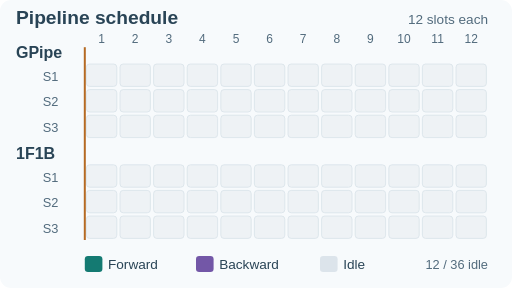
t = 0.00 s
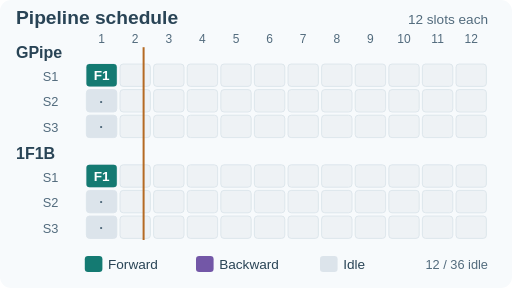
t = 1.75 s
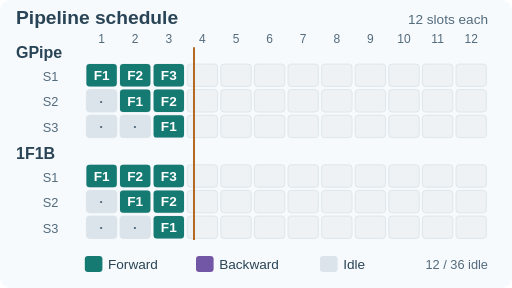
t = 3.25 s
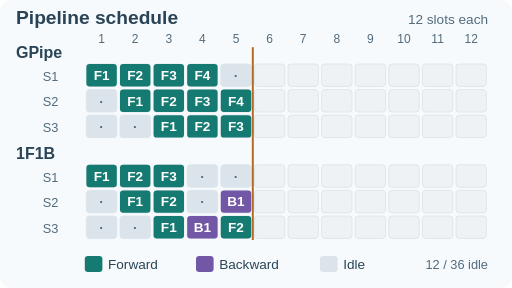
t = 5.00 s
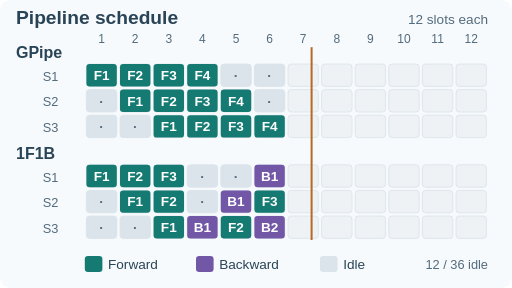
t = 6.75 s
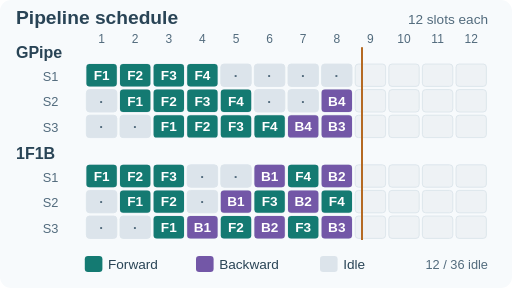
t = 8.25 s

The animated SVG that drew these frames (rendered in a browser with its animation timeline set to each time). Animation: 2 SMIL elements (animate=1,animateTransform=1); frames cover the first 8.25 s, repeats indefinitely.

<svg xmlns="http://www.w3.org/2000/svg" viewBox="0 0 640 360" role="img" aria-labelledby="title desc"><title id="title">GPipe versus synchronous non-interleaved 1F1B</title><desc id="desc">Three stages, four micro-batches. Each schedule finishes in twelve equal time slots with twelve idle stage-slots. Forward and backward dependencies are preserved. The moving cursor reveals completed work only. Timing is schematic.</desc><g font-family="Arial,Helvetica,sans-serif"><rect x="0" y="0" width="640" height="360" fill="#f7fafc" rx="14"/><text x="20" y="30" font-size="24" fill="#294456" text-anchor="start" font-weight="700">Pipeline schedule</text><text x="610" y="30" font-size="17" fill="#526b7d" text-anchor="end">12 slots each</text><text x="127" y="54" font-size="15" fill="#526b7d" text-anchor="middle">1</text><text x="169" y="54" font-size="15" fill="#526b7d" text-anchor="middle">2</text><text x="211" y="54" font-size="15" fill="#526b7d" text-anchor="middle">3</text><text x="253" y="54" font-size="15" fill="#526b7d" text-anchor="middle">4</text><text x="295" y="54" font-size="15" fill="#526b7d" text-anchor="middle">5</text><text x="337" y="54" font-size="15" fill="#526b7d" text-anchor="middle">6</text><text x="379" y="54" font-size="15" fill="#526b7d" text-anchor="middle">7</text><text x="421" y="54" font-size="15" fill="#526b7d" text-anchor="middle">8</text><text x="463" y="54" font-size="15" fill="#526b7d" text-anchor="middle">9</text><text x="505" y="54" font-size="15" fill="#526b7d" text-anchor="middle">10</text><text x="547" y="54" font-size="15" fill="#526b7d" text-anchor="middle">11</text><text x="589" y="54" font-size="15" fill="#526b7d" text-anchor="middle">12</text><defs><clipPath id="reveal"><rect x="106" y="0" width="0" height="360"><animate attributeName="width" values="0;42;84;126;168;210;252;294;336;378;420;462;504;504" keyTimes="0.00000000;0.07142857;0.14285714;0.21428571;0.28571429;0.35714286;0.42857143;0.50000000;0.57142857;0.64285714;0.71428571;0.78571429;0.85714286;1" calcMode="discrete" dur="14s" repeatCount="indefinite"/></rect></clipPath></defs><text x="20" y="73" font-size="20" fill="#294456" text-anchor="start" font-weight="700">GPipe</text><text x="73" y="101" font-size="16" fill="#526b7d" text-anchor="end">S1</text><rect x="108" y="80" width="38" height="28" fill="#eef2f5" rx="4" stroke="#d8e2e9"/><rect x="150" y="80" width="38" height="28" fill="#eef2f5" rx="4" stroke="#d8e2e9"/><rect x="192" y="80" width="38" height="28" fill="#eef2f5" rx="4" stroke="#d8e2e9"/><rect x="234" y="80" width="38" height="28" fill="#eef2f5" rx="4" stroke="#d8e2e9"/><rect x="276" y="80" width="38" height="28" fill="#eef2f5" rx="4" stroke="#d8e2e9"/><rect x="318" y="80" width="38" height="28" fill="#eef2f5" rx="4" stroke="#d8e2e9"/><rect x="360" y="80" width="38" height="28" fill="#eef2f5" rx="4" stroke="#d8e2e9"/><rect x="402" y="80" width="38" height="28" fill="#eef2f5" rx="4" stroke="#d8e2e9"/><rect x="444" y="80" width="38" height="28" fill="#eef2f5" rx="4" stroke="#d8e2e9"/><rect x="486" y="80" width="38" height="28" fill="#eef2f5" rx="4" stroke="#d8e2e9"/><rect x="528" y="80" width="38" height="28" fill="#eef2f5" rx="4" stroke="#d8e2e9"/><rect x="570" y="80" width="38" height="28" fill="#eef2f5" rx="4" stroke="#d8e2e9"/><text x="73" y="133" font-size="16" fill="#526b7d" text-anchor="end">S2</text><rect x="108" y="112" width="38" height="28" fill="#eef2f5" rx="4" stroke="#d8e2e9"/><rect x="150" y="112" width="38" height="28" fill="#eef2f5" rx="4" stroke="#d8e2e9"/><rect x="192" y="112" width="38" height="28" fill="#eef2f5" rx="4" stroke="#d8e2e9"/><rect x="234" y="112" width="38" height="28" fill="#eef2f5" rx="4" stroke="#d8e2e9"/><rect x="276" y="112" width="38" height="28" fill="#eef2f5" rx="4" stroke="#d8e2e9"/><rect x="318" y="112" width="38" height="28" fill="#eef2f5" rx="4" stroke="#d8e2e9"/><rect x="360" y="112" width="38" height="28" fill="#eef2f5" rx="4" stroke="#d8e2e9"/><rect x="402" y="112" width="38" height="28" fill="#eef2f5" rx="4" stroke="#d8e2e9"/><rect x="444" y="112" width="38" height="28" fill="#eef2f5" rx="4" stroke="#d8e2e9"/><rect x="486" y="112" width="38" height="28" fill="#eef2f5" rx="4" stroke="#d8e2e9"/><rect x="528" y="112" width="38" height="28" fill="#eef2f5" rx="4" stroke="#d8e2e9"/><rect x="570" y="112" width="38" height="28" fill="#eef2f5" rx="4" stroke="#d8e2e9"/><text x="73" y="165" font-size="16" fill="#526b7d" text-anchor="end">S3</text><rect x="108" y="144" width="38" height="28" fill="#eef2f5" rx="4" stroke="#d8e2e9"/><rect x="150" y="144" width="38" height="28" fill="#eef2f5" rx="4" stroke="#d8e2e9"/><rect x="192" y="144" width="38" height="28" fill="#eef2f5" rx="4" stroke="#d8e2e9"/><rect x="234" y="144" width="38" height="28" fill="#eef2f5" rx="4" stroke="#d8e2e9"/><rect x="276" y="144" width="38" height="28" fill="#eef2f5" rx="4" stroke="#d8e2e9"/><rect x="318" y="144" width="38" height="28" fill="#eef2f5" rx="4" stroke="#d8e2e9"/><rect x="360" y="144" width="38" height="28" fill="#eef2f5" rx="4" stroke="#d8e2e9"/><rect x="402" y="144" width="38" height="28" fill="#eef2f5" rx="4" stroke="#d8e2e9"/><rect x="444" y="144" width="38" height="28" fill="#eef2f5" rx="4" stroke="#d8e2e9"/><rect x="486" y="144" width="38" height="28" fill="#eef2f5" rx="4" stroke="#d8e2e9"/><rect x="528" y="144" width="38" height="28" fill="#eef2f5" rx="4" stroke="#d8e2e9"/><rect x="570" y="144" width="38" height="28" fill="#eef2f5" rx="4" stroke="#d8e2e9"/><text x="20" y="199" font-size="20" fill="#294456" text-anchor="start" font-weight="700">1F1B</text><text x="73" y="227" font-size="16" fill="#526b7d" text-anchor="end">S1</text><rect x="108" y="206" width="38" height="28" fill="#eef2f5" rx="4" stroke="#d8e2e9"/><rect x="150" y="206" width="38" height="28" fill="#eef2f5" rx="4" stroke="#d8e2e9"/><rect x="192" y="206" width="38" height="28" fill="#eef2f5" rx="4" stroke="#d8e2e9"/><rect x="234" y="206" width="38" height="28" fill="#eef2f5" rx="4" stroke="#d8e2e9"/><rect x="276" y="206" width="38" height="28" fill="#eef2f5" rx="4" stroke="#d8e2e9"/><rect x="318" y="206" width="38" height="28" fill="#eef2f5" rx="4" stroke="#d8e2e9"/><rect x="360" y="206" width="38" height="28" fill="#eef2f5" rx="4" stroke="#d8e2e9"/><rect x="402" y="206" width="38" height="28" fill="#eef2f5" rx="4" stroke="#d8e2e9"/><rect x="444" y="206" width="38" height="28" fill="#eef2f5" rx="4" stroke="#d8e2e9"/><rect x="486" y="206" width="38" height="28" fill="#eef2f5" rx="4" stroke="#d8e2e9"/><rect x="528" y="206" width="38" height="28" fill="#eef2f5" rx="4" stroke="#d8e2e9"/><rect x="570" y="206" width="38" height="28" fill="#eef2f5" rx="4" stroke="#d8e2e9"/><text x="73" y="259" font-size="16" fill="#526b7d" text-anchor="end">S2</text><rect x="108" y="238" width="38" height="28" fill="#eef2f5" rx="4" stroke="#d8e2e9"/><rect x="150" y="238" width="38" height="28" fill="#eef2f5" rx="4" stroke="#d8e2e9"/><rect x="192" y="238" width="38" height="28" fill="#eef2f5" rx="4" stroke="#d8e2e9"/><rect x="234" y="238" width="38" height="28" fill="#eef2f5" rx="4" stroke="#d8e2e9"/><rect x="276" y="238" width="38" height="28" fill="#eef2f5" rx="4" stroke="#d8e2e9"/><rect x="318" y="238" width="38" height="28" fill="#eef2f5" rx="4" stroke="#d8e2e9"/><rect x="360" y="238" width="38" height="28" fill="#eef2f5" rx="4" stroke="#d8e2e9"/><rect x="402" y="238" width="38" height="28" fill="#eef2f5" rx="4" stroke="#d8e2e9"/><rect x="444" y="238" width="38" height="28" fill="#eef2f5" rx="4" stroke="#d8e2e9"/><rect x="486" y="238" width="38" height="28" fill="#eef2f5" rx="4" stroke="#d8e2e9"/><rect x="528" y="238" width="38" height="28" fill="#eef2f5" rx="4" stroke="#d8e2e9"/><rect x="570" y="238" width="38" height="28" fill="#eef2f5" rx="4" stroke="#d8e2e9"/><text x="73" y="291" font-size="16" fill="#526b7d" text-anchor="end">S3</text><rect x="108" y="270" width="38" height="28" fill="#eef2f5" rx="4" stroke="#d8e2e9"/><rect x="150" y="270" width="38" height="28" fill="#eef2f5" rx="4" stroke="#d8e2e9"/><rect x="192" y="270" width="38" height="28" fill="#eef2f5" rx="4" stroke="#d8e2e9"/><rect x="234" y="270" width="38" height="28" fill="#eef2f5" rx="4" stroke="#d8e2e9"/><rect x="276" y="270" width="38" height="28" fill="#eef2f5" rx="4" stroke="#d8e2e9"/><rect x="318" y="270" width="38" height="28" fill="#eef2f5" rx="4" stroke="#d8e2e9"/><rect x="360" y="270" width="38" height="28" fill="#eef2f5" rx="4" stroke="#d8e2e9"/><rect x="402" y="270" width="38" height="28" fill="#eef2f5" rx="4" stroke="#d8e2e9"/><rect x="444" y="270" width="38" height="28" fill="#eef2f5" rx="4" stroke="#d8e2e9"/><rect x="486" y="270" width="38" height="28" fill="#eef2f5" rx="4" stroke="#d8e2e9"/><rect x="528" y="270" width="38" height="28" fill="#eef2f5" rx="4" stroke="#d8e2e9"/><rect x="570" y="270" width="38" height="28" fill="#eef2f5" rx="4" stroke="#d8e2e9"/><g clip-path="url(#reveal)"><g id="op-0-0-0"><rect x="108" y="80" width="38" height="28" fill="#147a72" rx="4"/><text x="127" y="100" font-size="17" fill="#ffffff" text-anchor="middle" font-weight="700">F1</text></g><g id="op-0-0-1"><rect x="150" y="80" width="38" height="28" fill="#147a72" rx="4"/><text x="169" y="100" font-size="17" fill="#ffffff" text-anchor="middle" font-weight="700">F2</text></g><g id="op-0-0-2"><rect x="192" y="80" width="38" height="28" fill="#147a72" rx="4"/><text x="211" y="100" font-size="17" fill="#ffffff" text-anchor="middle" font-weight="700">F3</text></g><g id="op-0-0-3"><rect x="234" y="80" width="38" height="28" fill="#147a72" rx="4"/><text x="253" y="100" font-size="17" fill="#ffffff" text-anchor="middle" font-weight="700">F4</text></g><g id="op-0-0-4"><rect x="276" y="80" width="38" height="28" fill="#dce4eb" rx="4"/><text x="295" y="100" font-size="17" fill="#526b7d" text-anchor="middle" font-weight="700">·</text></g><g id="op-0-0-5"><rect x="318" y="80" width="38" height="28" fill="#dce4eb" rx="4"/><text x="337" y="100" font-size="17" fill="#526b7d" text-anchor="middle" font-weight="700">·</text></g><g id="op-0-0-6"><rect x="360" y="80" width="38" height="28" fill="#dce4eb" rx="4"/><text x="379" y="100" font-size="17" fill="#526b7d" text-anchor="middle" font-weight="700">·</text></g><g id="op-0-0-7"><rect x="402" y="80" width="38" height="28" fill="#dce4eb" rx="4"/><text x="421" y="100" font-size="17" fill="#526b7d" text-anchor="middle" font-weight="700">·</text></g><g id="op-0-0-8"><rect x="444" y="80" width="38" height="28" fill="#7357a7" rx="4"/><text x="463" y="100" font-size="17" fill="#ffffff" text-anchor="middle" font-weight="700">B4</text></g><g id="op-0-0-9"><rect x="486" y="80" width="38" height="28" fill="#7357a7" rx="4"/><text x="505" y="100" font-size="17" fill="#ffffff" text-anchor="middle" font-weight="700">B3</text></g><g id="op-0-0-10"><rect x="528" y="80" width="38" height="28" fill="#7357a7" rx="4"/><text x="547" y="100" font-size="17" fill="#ffffff" text-anchor="middle" font-weight="700">B2</text></g><g id="op-0-0-11"><rect x="570" y="80" width="38" height="28" fill="#7357a7" rx="4"/><text x="589" y="100" font-size="17" fill="#ffffff" text-anchor="middle" font-weight="700">B1</text></g><g id="op-0-1-0"><rect x="108" y="112" width="38" height="28" fill="#dce4eb" rx="4"/><text x="127" y="132" font-size="17" fill="#526b7d" text-anchor="middle" font-weight="700">·</text></g><g id="op-0-1-1"><rect x="150" y="112" width="38" height="28" fill="#147a72" rx="4"/><text x="169" y="132" font-size="17" fill="#ffffff" text-anchor="middle" font-weight="700">F1</text></g><g id="op-0-1-2"><rect x="192" y="112" width="38" height="28" fill="#147a72" rx="4"/><text x="211" y="132" font-size="17" fill="#ffffff" text-anchor="middle" font-weight="700">F2</text></g><g id="op-0-1-3"><rect x="234" y="112" width="38" height="28" fill="#147a72" rx="4"/><text x="253" y="132" font-size="17" fill="#ffffff" text-anchor="middle" font-weight="700">F3</text></g><g id="op-0-1-4"><rect x="276" y="112" width="38" height="28" fill="#147a72" rx="4"/><text x="295" y="132" font-size="17" fill="#ffffff" text-anchor="middle" font-weight="700">F4</text></g><g id="op-0-1-5"><rect x="318" y="112" width="38" height="28" fill="#dce4eb" rx="4"/><text x="337" y="132" font-size="17" fill="#526b7d" text-anchor="middle" font-weight="700">·</text></g><g id="op-0-1-6"><rect x="360" y="112" width="38" height="28" fill="#dce4eb" rx="4"/><text x="379" y="132" font-size="17" fill="#526b7d" text-anchor="middle" font-weight="700">·</text></g><g id="op-0-1-7"><rect x="402" y="112" width="38" height="28" fill="#7357a7" rx="4"/><text x="421" y="132" font-size="17" fill="#ffffff" text-anchor="middle" font-weight="700">B4</text></g><g id="op-0-1-8"><rect x="444" y="112" width="38" height="28" fill="#7357a7" rx="4"/><text x="463" y="132" font-size="17" fill="#ffffff" text-anchor="middle" font-weight="700">B3</text></g><g id="op-0-1-9"><rect x="486" y="112" width="38" height="28" fill="#7357a7" rx="4"/><text x="505" y="132" font-size="17" fill="#ffffff" text-anchor="middle" font-weight="700">B2</text></g><g id="op-0-1-10"><rect x="528" y="112" width="38" height="28" fill="#7357a7" rx="4"/><text x="547" y="132" font-size="17" fill="#ffffff" text-anchor="middle" font-weight="700">B1</text></g><g id="op-0-1-11"><rect x="570" y="112" width="38" height="28" fill="#dce4eb" rx="4"/><text x="589" y="132" font-size="17" fill="#526b7d" text-anchor="middle" font-weight="700">·</text></g><g id="op-0-2-0"><rect x="108" y="144" width="38" height="28" fill="#dce4eb" rx="4"/><text x="127" y="164" font-size="17" fill="#526b7d" text-anchor="middle" font-weight="700">·</text></g><g id="op-0-2-1"><rect x="150" y="144" width="38" height="28" fill="#dce4eb" rx="4"/><text x="169" y="164" font-size="17" fill="#526b7d" text-anchor="middle" font-weight="700">·</text></g><g id="op-0-2-2"><rect x="192" y="144" width="38" height="28" fill="#147a72" rx="4"/><text x="211" y="164" font-size="17" fill="#ffffff" text-anchor="middle" font-weight="700">F1</text></g><g id="op-0-2-3"><rect x="234" y="144" width="38" height="28" fill="#147a72" rx="4"/><text x="253" y="164" font-size="17" fill="#ffffff" text-anchor="middle" font-weight="700">F2</text></g><g id="op-0-2-4"><rect x="276" y="144" width="38" height="28" fill="#147a72" rx="4"/><text x="295" y="164" font-size="17" fill="#ffffff" text-anchor="middle" font-weight="700">F3</text></g><g id="op-0-2-5"><rect x="318" y="144" width="38" height="28" fill="#147a72" rx="4"/><text x="337" y="164" font-size="17" fill="#ffffff" text-anchor="middle" font-weight="700">F4</text></g><g id="op-0-2-6"><rect x="360" y="144" width="38" height="28" fill="#7357a7" rx="4"/><text x="379" y="164" font-size="17" fill="#ffffff" text-anchor="middle" font-weight="700">B4</text></g><g id="op-0-2-7"><rect x="402" y="144" width="38" height="28" fill="#7357a7" rx="4"/><text x="421" y="164" font-size="17" fill="#ffffff" text-anchor="middle" font-weight="700">B3</text></g><g id="op-0-2-8"><rect x="444" y="144" width="38" height="28" fill="#7357a7" rx="4"/><text x="463" y="164" font-size="17" fill="#ffffff" text-anchor="middle" font-weight="700">B2</text></g><g id="op-0-2-9"><rect x="486" y="144" width="38" height="28" fill="#7357a7" rx="4"/><text x="505" y="164" font-size="17" fill="#ffffff" text-anchor="middle" font-weight="700">B1</text></g><g id="op-0-2-10"><rect x="528" y="144" width="38" height="28" fill="#dce4eb" rx="4"/><text x="547" y="164" font-size="17" fill="#526b7d" text-anchor="middle" font-weight="700">·</text></g><g id="op-0-2-11"><rect x="570" y="144" width="38" height="28" fill="#dce4eb" rx="4"/><text x="589" y="164" font-size="17" fill="#526b7d" text-anchor="middle" font-weight="700">·</text></g><g id="op-1-0-0"><rect x="108" y="206" width="38" height="28" fill="#147a72" rx="4"/><text x="127" y="226" font-size="17" fill="#ffffff" text-anchor="middle" font-weight="700">F1</text></g><g id="op-1-0-1"><rect x="150" y="206" width="38" height="28" fill="#147a72" rx="4"/><text x="169" y="226" font-size="17" fill="#ffffff" text-anchor="middle" font-weight="700">F2</text></g><g id="op-1-0-2"><rect x="192" y="206" width="38" height="28" fill="#147a72" rx="4"/><text x="211" y="226" font-size="17" fill="#ffffff" text-anchor="middle" font-weight="700">F3</text></g><g id="op-1-0-3"><rect x="234" y="206" width="38" height="28" fill="#dce4eb" rx="4"/><text x="253" y="226" font-size="17" fill="#526b7d" text-anchor="middle" font-weight="700">·</text></g><g id="op-1-0-4"><rect x="276" y="206" width="38" height="28" fill="#dce4eb" rx="4"/><text x="295" y="226" font-size="17" fill="#526b7d" text-anchor="middle" font-weight="700">·</text></g><g id="op-1-0-5"><rect x="318" y="206" width="38" height="28" fill="#7357a7" rx="4"/><text x="337" y="226" font-size="17" fill="#ffffff" text-anchor="middle" font-weight="700">B1</text></g><g id="op-1-0-6"><rect x="360" y="206" width="38" height="28" fill="#147a72" rx="4"/><text x="379" y="226" font-size="17" fill="#ffffff" text-anchor="middle" font-weight="700">F4</text></g><g id="op-1-0-7"><rect x="402" y="206" width="38" height="28" fill="#7357a7" rx="4"/><text x="421" y="226" font-size="17" fill="#ffffff" text-anchor="middle" font-weight="700">B2</text></g><g id="op-1-0-8"><rect x="444" y="206" width="38" height="28" fill="#dce4eb" rx="4"/><text x="463" y="226" font-size="17" fill="#526b7d" text-anchor="middle" font-weight="700">·</text></g><g id="op-1-0-9"><rect x="486" y="206" width="38" height="28" fill="#7357a7" rx="4"/><text x="505" y="226" font-size="17" fill="#ffffff" text-anchor="middle" font-weight="700">B3</text></g><g id="op-1-0-10"><rect x="528" y="206" width="38" height="28" fill="#dce4eb" rx="4"/><text x="547" y="226" font-size="17" fill="#526b7d" text-anchor="middle" font-weight="700">·</text></g><g id="op-1-0-11"><rect x="570" y="206" width="38" height="28" fill="#7357a7" rx="4"/><text x="589" y="226" font-size="17" fill="#ffffff" text-anchor="middle" font-weight="700">B4</text></g><g id="op-1-1-0"><rect x="108" y="238" width="38" height="28" fill="#dce4eb" rx="4"/><text x="127" y="258" font-size="17" fill="#526b7d" text-anchor="middle" font-weight="700">·</text></g><g id="op-1-1-1"><rect x="150" y="238" width="38" height="28" fill="#147a72" rx="4"/><text x="169" y="258" font-size="17" fill="#ffffff" text-anchor="middle" font-weight="700">F1</text></g><g id="op-1-1-2"><rect x="192" y="238" width="38" height="28" fill="#147a72" rx="4"/><text x="211" y="258" font-size="17" fill="#ffffff" text-anchor="middle" font-weight="700">F2</text></g><g id="op-1-1-3"><rect x="234" y="238" width="38" height="28" fill="#dce4eb" rx="4"/><text x="253" y="258" font-size="17" fill="#526b7d" text-anchor="middle" font-weight="700">·</text></g><g id="op-1-1-4"><rect x="276" y="238" width="38" height="28" fill="#7357a7" rx="4"/><text x="295" y="258" font-size="17" fill="#ffffff" text-anchor="middle" font-weight="700">B1</text></g><g id="op-1-1-5"><rect x="318" y="238" width="38" height="28" fill="#147a72" rx="4"/><text x="337" y="258" font-size="17" fill="#ffffff" text-anchor="middle" font-weight="700">F3</text></g><g id="op-1-1-6"><rect x="360" y="238" width="38" height="28" fill="#7357a7" rx="4"/><text x="379" y="258" font-size="17" fill="#ffffff" text-anchor="middle" font-weight="700">B2</text></g><g id="op-1-1-7"><rect x="402" y="238" width="38" height="28" fill="#147a72" rx="4"/><text x="421" y="258" font-size="17" fill="#ffffff" text-anchor="middle" font-weight="700">F4</text></g><g id="op-1-1-8"><rect x="444" y="238" width="38" height="28" fill="#7357a7" rx="4"/><text x="463" y="258" font-size="17" fill="#ffffff" text-anchor="middle" font-weight="700">B3</text></g><g id="op-1-1-9"><rect x="486" y="238" width="38" height="28" fill="#dce4eb" rx="4"/><text x="505" y="258" font-size="17" fill="#526b7d" text-anchor="middle" font-weight="700">·</text></g><g id="op-1-1-10"><rect x="528" y="238" width="38" height="28" fill="#7357a7" rx="4"/><text x="547" y="258" font-size="17" fill="#ffffff" text-anchor="middle" font-weight="700">B4</text></g><g id="op-1-1-11"><rect x="570" y="238" width="38" height="28" fill="#dce4eb" rx="4"/><text x="589" y="258" font-size="17" fill="#526b7d" text-anchor="middle" font-weight="700">·</text></g><g id="op-1-2-0"><rect x="108" y="270" width="38" height="28" fill="#dce4eb" rx="4"/><text x="127" y="290" font-size="17" fill="#526b7d" text-anchor="middle" font-weight="700">·</text></g><g id="op-1-2-1"><rect x="150" y="270" width="38" height="28" fill="#dce4eb" rx="4"/><text x="169" y="290" font-size="17" fill="#526b7d" text-anchor="middle" font-weight="700">·</text></g><g id="op-1-2-2"><rect x="192" y="270" width="38" height="28" fill="#147a72" rx="4"/><text x="211" y="290" font-size="17" fill="#ffffff" text-anchor="middle" font-weight="700">F1</text></g><g id="op-1-2-3"><rect x="234" y="270" width="38" height="28" fill="#7357a7" rx="4"/><text x="253" y="290" font-size="17" fill="#ffffff" text-anchor="middle" font-weight="700">B1</text></g><g id="op-1-2-4"><rect x="276" y="270" width="38" height="28" fill="#147a72" rx="4"/><text x="295" y="290" font-size="17" fill="#ffffff" text-anchor="middle" font-weight="700">F2</text></g><g id="op-1-2-5"><rect x="318" y="270" width="38" height="28" fill="#7357a7" rx="4"/><text x="337" y="290" font-size="17" fill="#ffffff" text-anchor="middle" font-weight="700">B2</text></g><g id="op-1-2-6"><rect x="360" y="270" width="38" height="28" fill="#147a72" rx="4"/><text x="379" y="290" font-size="17" fill="#ffffff" text-anchor="middle" font-weight="700">F3</text></g><g id="op-1-2-7"><rect x="402" y="270" width="38" height="28" fill="#7357a7" rx="4"/><text x="421" y="290" font-size="17" fill="#ffffff" text-anchor="middle" font-weight="700">B3</text></g><g id="op-1-2-8"><rect x="444" y="270" width="38" height="28" fill="#147a72" rx="4"/><text x="463" y="290" font-size="17" fill="#ffffff" text-anchor="middle" font-weight="700">F4</text></g><g id="op-1-2-9"><rect x="486" y="270" width="38" height="28" fill="#7357a7" rx="4"/><text x="505" y="290" font-size="17" fill="#ffffff" text-anchor="middle" font-weight="700">B4</text></g><g id="op-1-2-10"><rect x="528" y="270" width="38" height="28" fill="#dce4eb" rx="4"/><text x="547" y="290" font-size="17" fill="#526b7d" text-anchor="middle" font-weight="700">·</text></g><g id="op-1-2-11"><rect x="570" y="270" width="38" height="28" fill="#dce4eb" rx="4"/><text x="589" y="290" font-size="17" fill="#526b7d" text-anchor="middle" font-weight="700">·</text></g></g><path d="M106 59V300" stroke="#b56a23" stroke-width="2.5"><animateTransform attributeName="transform" type="translate" values="0 0;504 0;504 0" keyTimes="0;0.85714286;1" dur="14s" repeatCount="indefinite"/></path><rect x="106" y="320" width="22" height="20" fill="#147a72" rx="4"/><text x="135" y="336" font-size="17" fill="#294456" text-anchor="start">Forward</text><rect x="245" y="320" width="22" height="20" fill="#7357a7" rx="4"/><text x="274" y="336" font-size="17" fill="#294456" text-anchor="start">Backward</text><rect x="400" y="320" width="22" height="20" fill="#dce4eb" rx="4"/><text x="429" y="336" font-size="17" fill="#294456" text-anchor="start">Idle</text><text x="610" y="336" font-size="16" fill="#526b7d" text-anchor="end">12 / 36 idle</text></g></svg>
